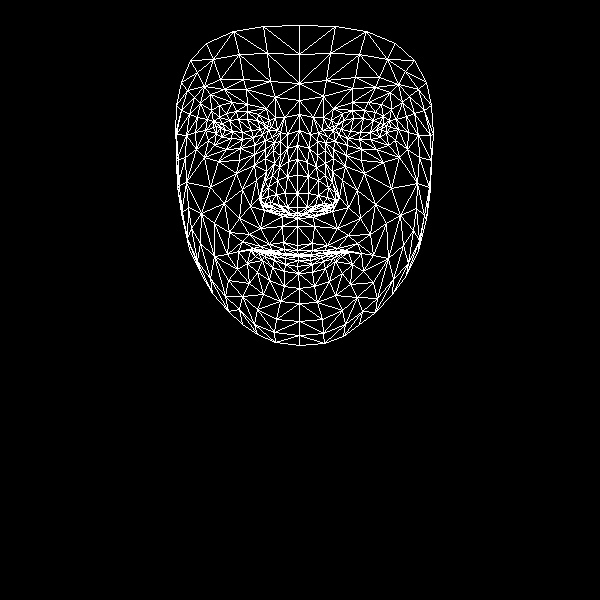

The file beside this chart, header and first rows:
, x, y
0, 297, 245
1, 297, 207
2, 297, 218
3, 288, 161
4, 297, 193
5, 297, 175
6, 299, 130
7, 220, 128
8, 299, 100
9, 299, 83
10, 299, 25
11, 297, 250
12, 298, 254
13, 298, 255
14, 298, 256
15, 298, 260
16, 297, 266
17, 298, 273
18, 299, 288
19, 297, 213
20, 285, 211
21, 181, 82
22, 253, 137
23, 242, 139
24, 231, 138
25, 216, 133
26, 262, 134
27, 236, 111
28, 247, 111
29, 226, 113
30, 219, 117
31, 208, 140
32, 257, 309
33, 216, 126
34, 176, 134
35, 195, 132
36, 242, 189
37, 283, 242
38, 285, 253
39, 269, 244
40, 260, 246
41, 275, 252
42, 267, 252
43, 247, 263
44, 287, 207
45, 285, 193
46, 200, 103
47, 265, 158
48, 260, 199
49, 261, 192
50, 210, 187
51, 287, 176
52, 224, 89
53, 210, 94
54, 190, 60
55, 275, 97
56, 258, 114
57, 238, 251
58, 189, 249
59, 269, 207
... 408 more rows
